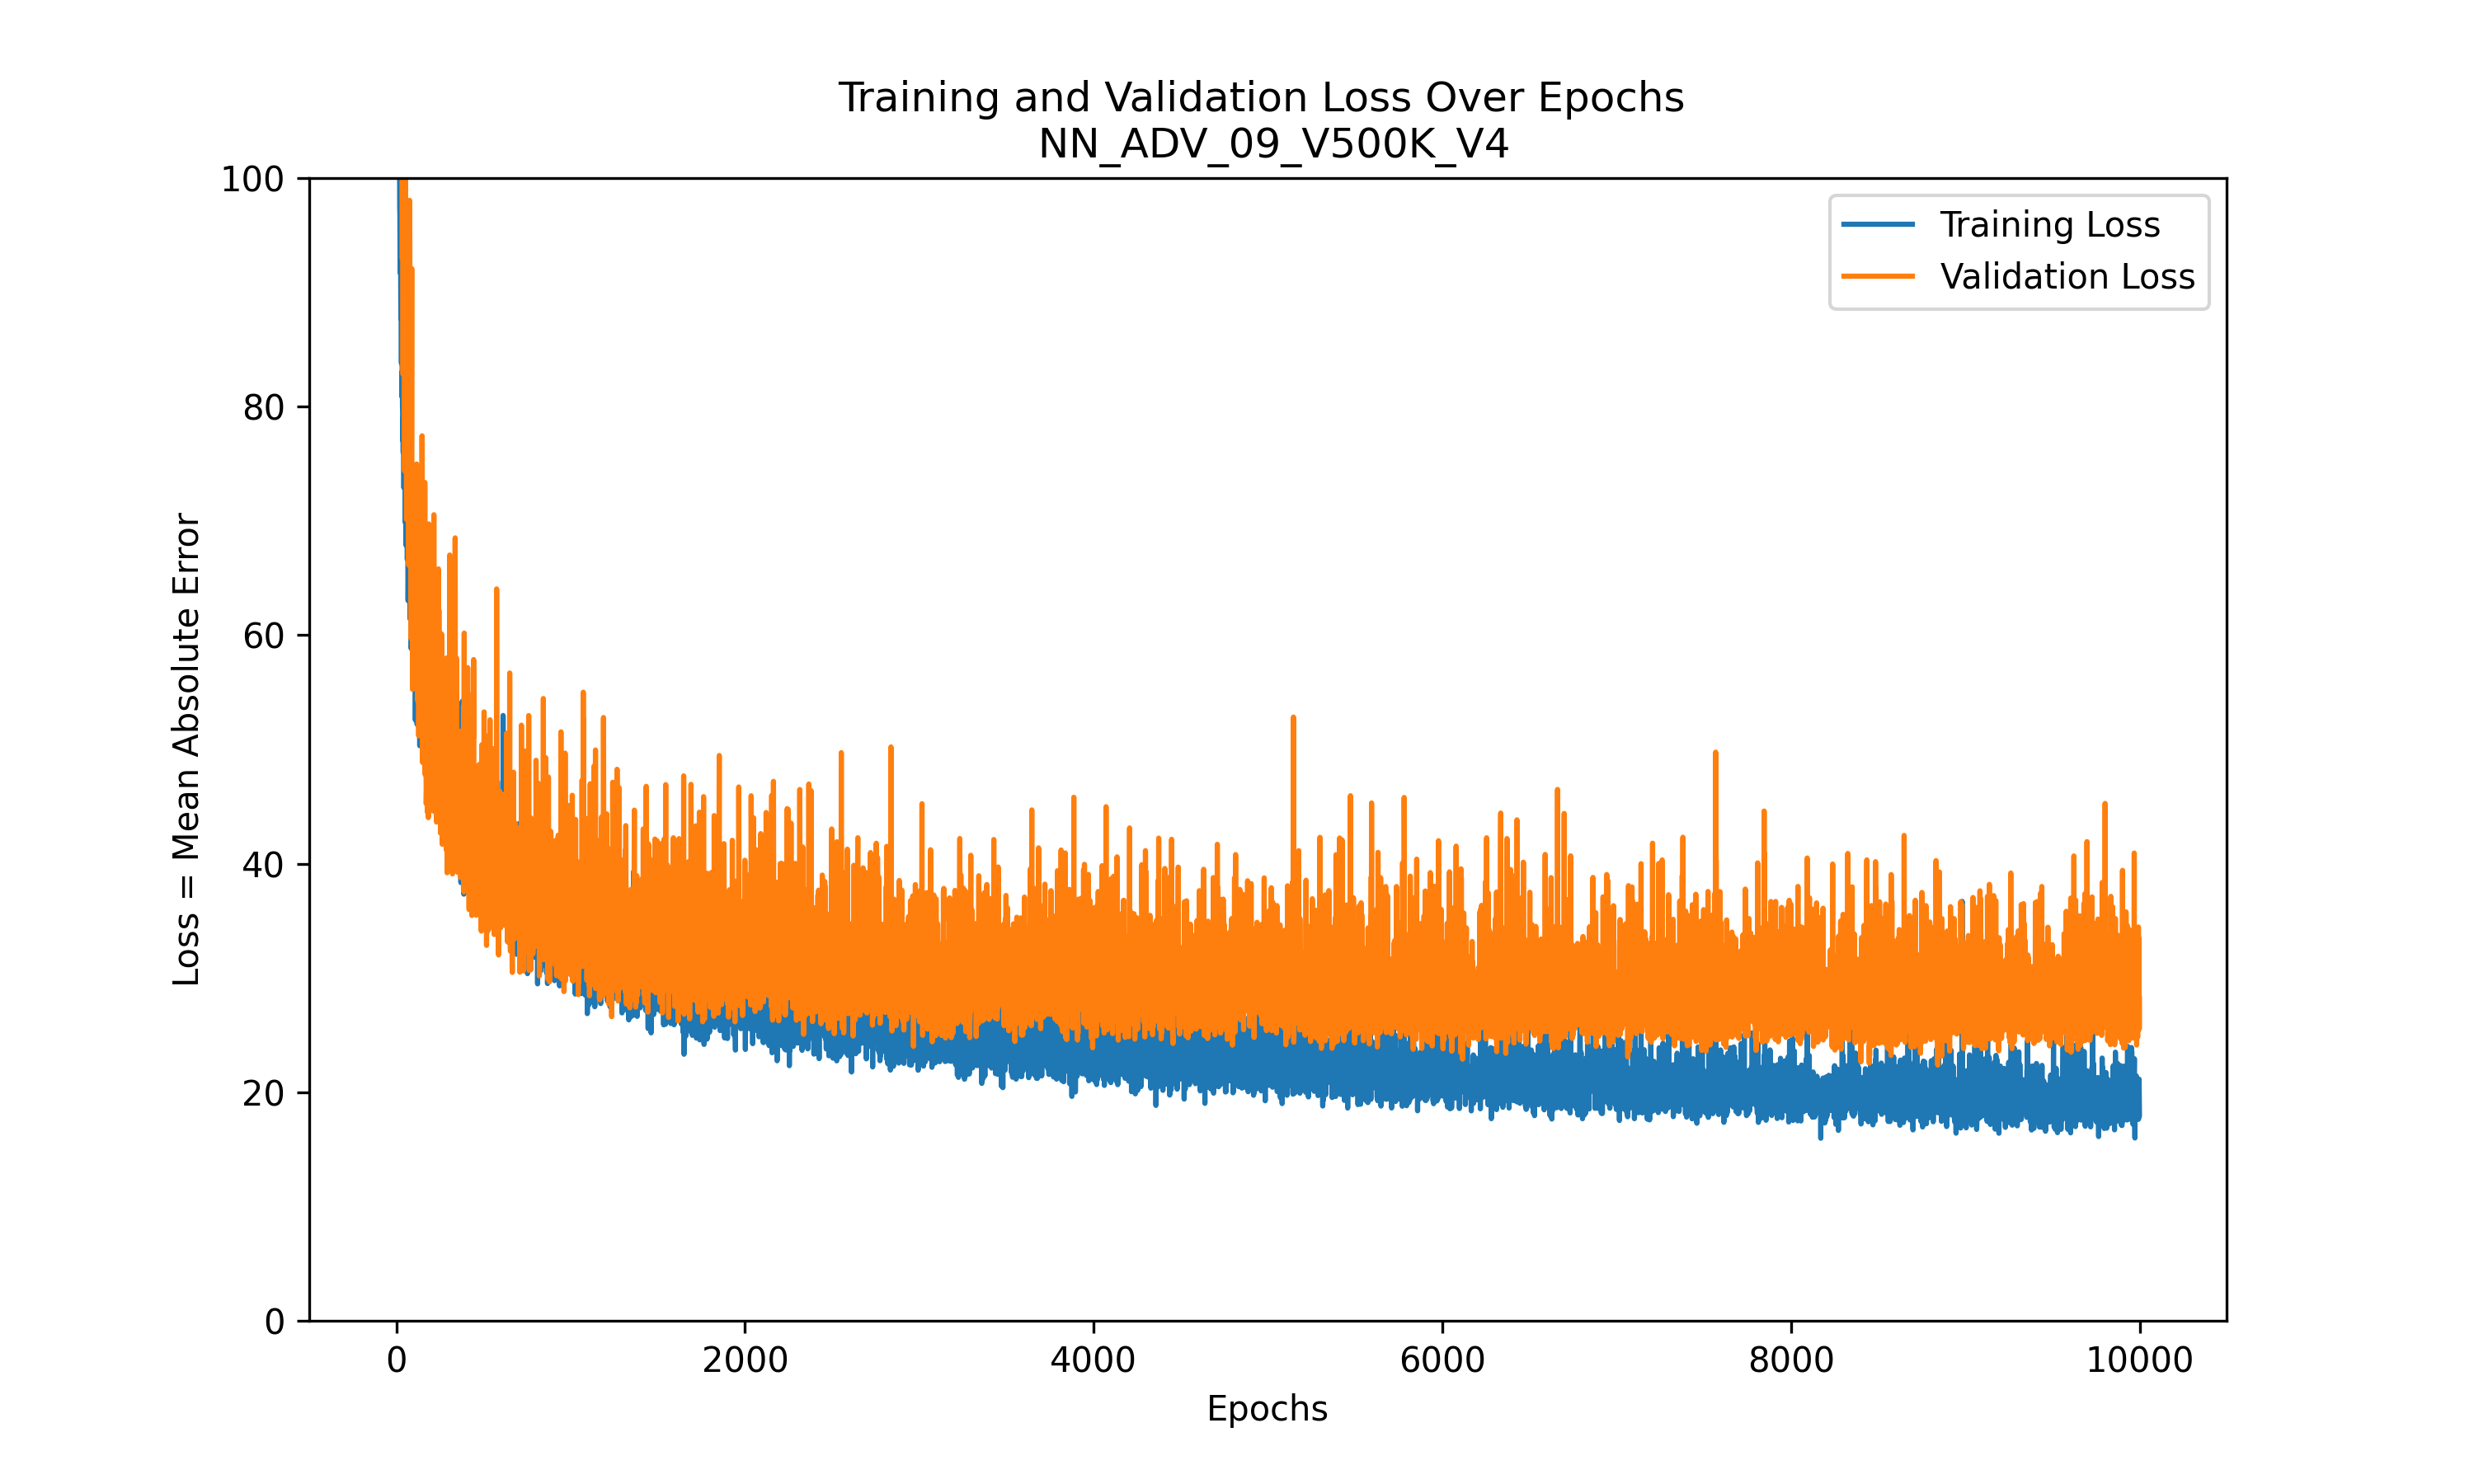

Source data for this figure (header and first rows):
Epoch, loss, val_loss
0, 213.9, 209.8
1, 203, 237.2
2, 193.3, 236.2
3, 182, 236
4, 171.7, 166.8
5, 158.5, 177.8
6, 147.4, 187.7
7, 147.9, 180.8
8, 139.5, 149.3
9, 128.6, 167.4
10, 122.1, 137.4
11, 118.6, 225.2
12, 126.3, 233.9
13, 114.2, 183.7
14, 108.9, 175.4
15, 105.9, 155.2
16, 101.5, 118.9
17, 102.2, 144.5
18, 104.2, 138.8
19, 97.45, 128.4
20, 96.81, 104.9
21, 93.18, 119.8
22, 91.68, 111.9
23, 92.3, 132.2
24, 94.89, 125.1
25, 89.62, 115
26, 87.78, 128.9
27, 87.66, 118.1
28, 89.49, 147.8
29, 83.79, 215.3
30, 92.61, 146.4
31, 85.25, 134.6
32, 89.72, 141.8
33, 80.81, 110
34, 83.12, 92.93
35, 79.95, 113.9
36, 79.53, 99.64
37, 77.01, 98.06
38, 79.02, 82.82
39, 75.98, 93.45
40, 80.43, 99.43
41, 81.08, 114.5
42, 79.41, 86.96
43, 72.89, 101.8
44, 80.38, 84.92
45, 78.03, 77.51
46, 73.41, 83.47
47, 73.84, 74.36
48, 78.26, 100.1
49, 74.02, 83.1
50, 71.71, 112
51, 69.85, 81.07
52, 69.83, 110.3
53, 78.1, 89.03
54, 67.9, 85.89
55, 69.45, 82.08
56, 70.96, 80.12
57, 70.77, 76.29
58, 69.99, 70.12
59, 72.78, 75.44
... 9,940 more rows
